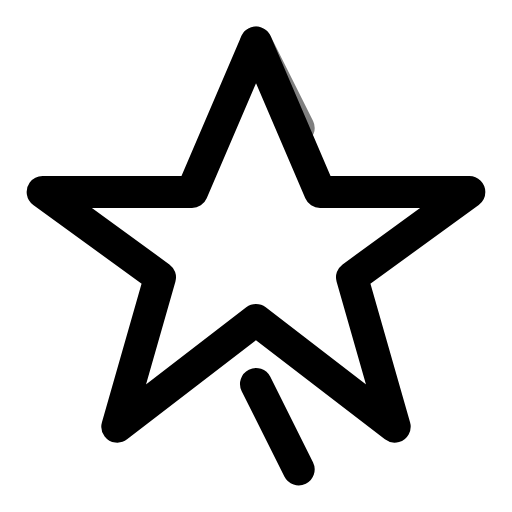
t = 0.00 s
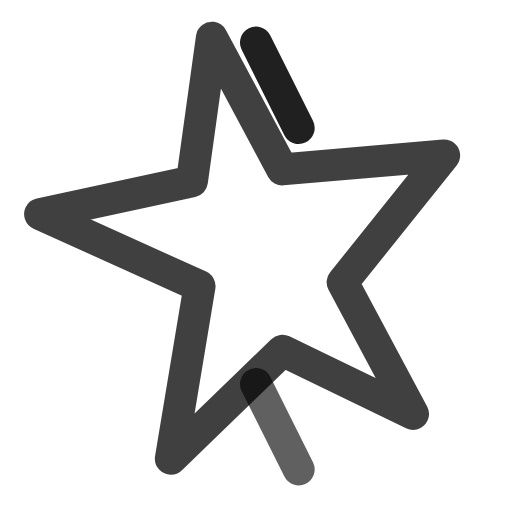
t = 1.38 s
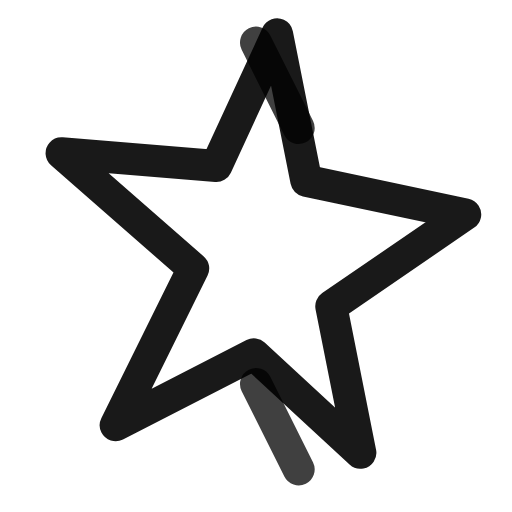
t = 1.75 s
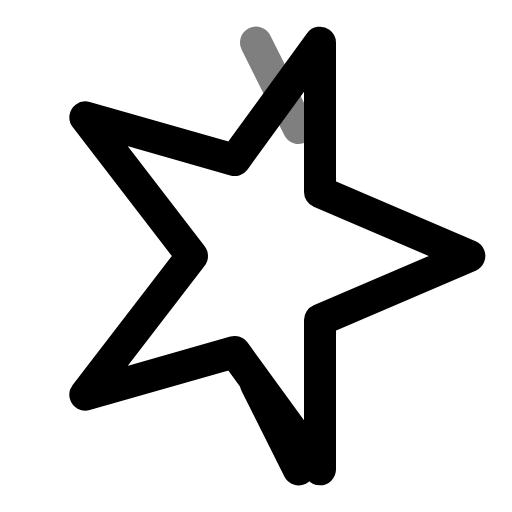
t = 2.00 s
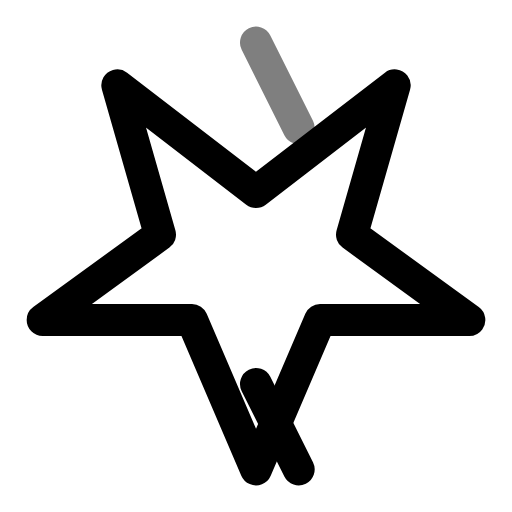
t = 4.00 s
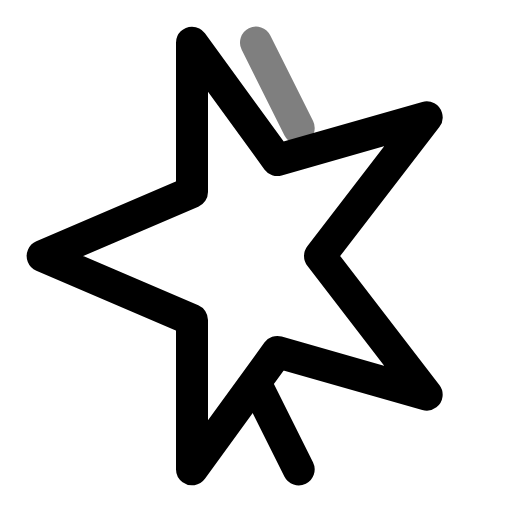
t = 6.00 s

The animated SVG that drew these frames (rendered in a browser with its animation timeline set to each time). Animation: 4 SMIL elements (animate=3,animateTransform=1); one cycle of 8.00 s, repeats indefinitely.

<svg viewBox="0 0 24 24" width="24" height="24" fill="none" stroke="currentColor" stroke-width="1.5" stroke-linecap="round" stroke-linejoin="round" xmlns="http://www.w3.org/2000/svg">
  <path d="M12 2l3 7h7l-5.5 4 2 7-6.5-5-6.5 5 2-7L2 9h7l3-7z">
    <animateTransform attributeName="transform" type="rotate" from="0 12 12" to="360 12 12" dur="8s" repeatCount="indefinite"/>
    <animate attributeName="opacity" values="1;0.6;1" dur="2s" repeatCount="indefinite"/>
  </path>
  <path d="M12 2l2 4">
    <animate attributeName="opacity" values="0.5;1;0.5" dur="1s" repeatCount="indefinite"/>
  </path>
  <path d="M12 18l2 4">
    <animate attributeName="opacity" values="0.5;1;0.5" dur="1s" begin="0.5s" repeatCount="indefinite"/>
  </path>
</svg>
